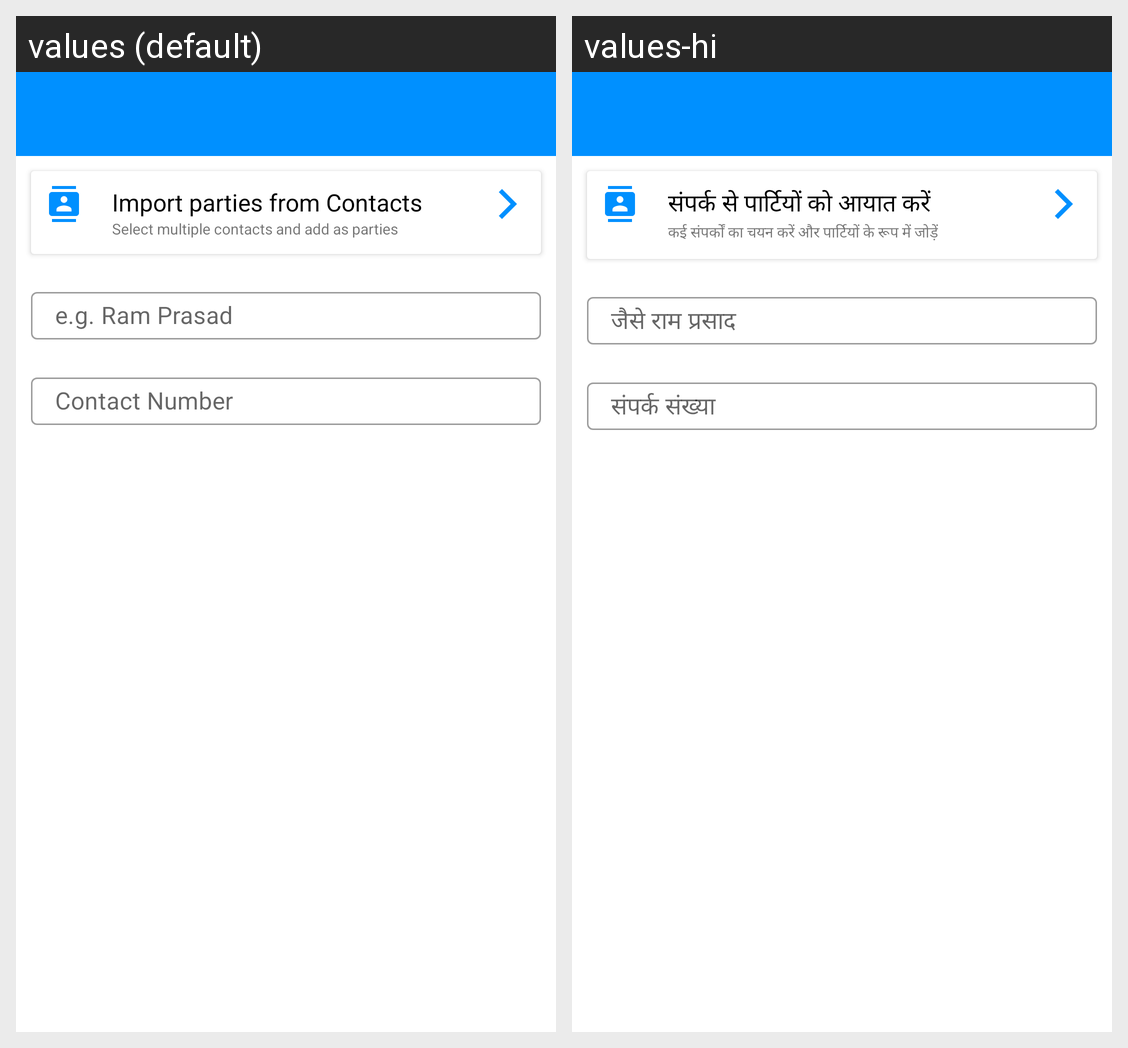

Translations of the strings shown on this Android screen, per locale in the grid:
Android screen res/layout/activity_add_new_item.xml rendered under 2 locales, left to right: values (default), values-hi. Device: Nexus 5 (rendered at 1080×1920; each locale shown at half size, 540×960, under a caption strip naming it); theme Theme.Vyapar.
Strings drawn on this screen, with the default value and each locale's value (text and hints the layout hard-codes, and strings that could not be matched under every locale, appear in the picture but are not listed):

import_parties
  values: Import parties from Contacts
  values-hi: संपर्क से पार्टियों को आयात करें

import_parties_select_multiple
  values: Select multiple contacts and add as parties
  values-hi: कई संपर्कों का चयन करें और पार्टियों के रूप में जोड़ें

eg_party
  values: e.g. Ram Prasad
  values-hi: जैसे राम प्रसाद

contact_number
  values: Contact Number
  values-hi: संपर्क संख्या
